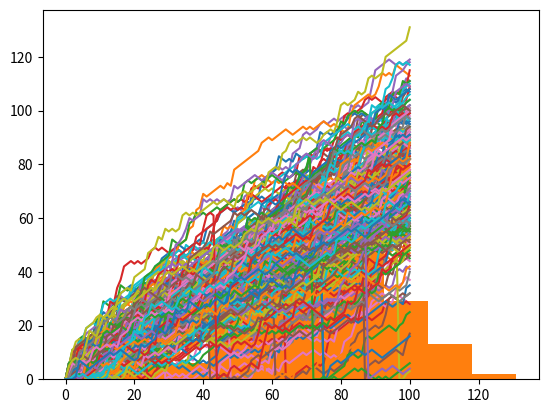

Generate this figure with matplotlib:
# NumPy is imported, seed is set
import numpy as np
# Import matplotlib.pyplot as plt
import matplotlib.pyplot as plt


# Scenario -1 : Run 100 times and plot the random walk ################################################
# Initialize random_walk
random_walk = [0]

for x in range(100):
    # Set step: last element in random_walk
    step = random_walk[-1]

    # Roll the dice
    dice = np.random.randint(1, 7)

    # Determine next step
    if dice <= 2:
        step = step - 1
    elif dice <= 5:
        step = step + 1
    else:
        step = step + np.random.randint(1, 7)

    # append next_step to random_walk
    random_walk.append(step)

# Print random_walk
print(random_walk)

# Plot random_walk
plt.plot(random_walk)

# Show the plot
plt.show()

# Scenario -2 : Run 250 time the same, 100 times and plot the random walk ################################################

# Simulate random walk 250 times
all_walks = []
for i in range(250):
    random_walk = [0]
    for x in range(100):
        step = random_walk[-1]
        dice = np.random.randint(1, 7)
        if dice <= 2:
            step = max(0, step - 1)
        elif dice <= 5:
            step = step + 1
        else:
            step = step + np.random.randint(1, 7)

        # Implement clumsiness
        if np.random.rand() <= 0.001:
            step = 0

        random_walk.append(step)
    all_walks.append(random_walk)

# print(all_walks)
# Create and plot np_aw_t
np_aw_t = np.transpose(np.array(all_walks))
plt.plot(np_aw_t)
plt.show()

# Select last row from np_aw_t: ends
ends = np_aw_t[-1]  # This step has all the last present value for the 250 runs

# Plot histogram of ends, display plot
plt.hist(ends)
plt.show()
